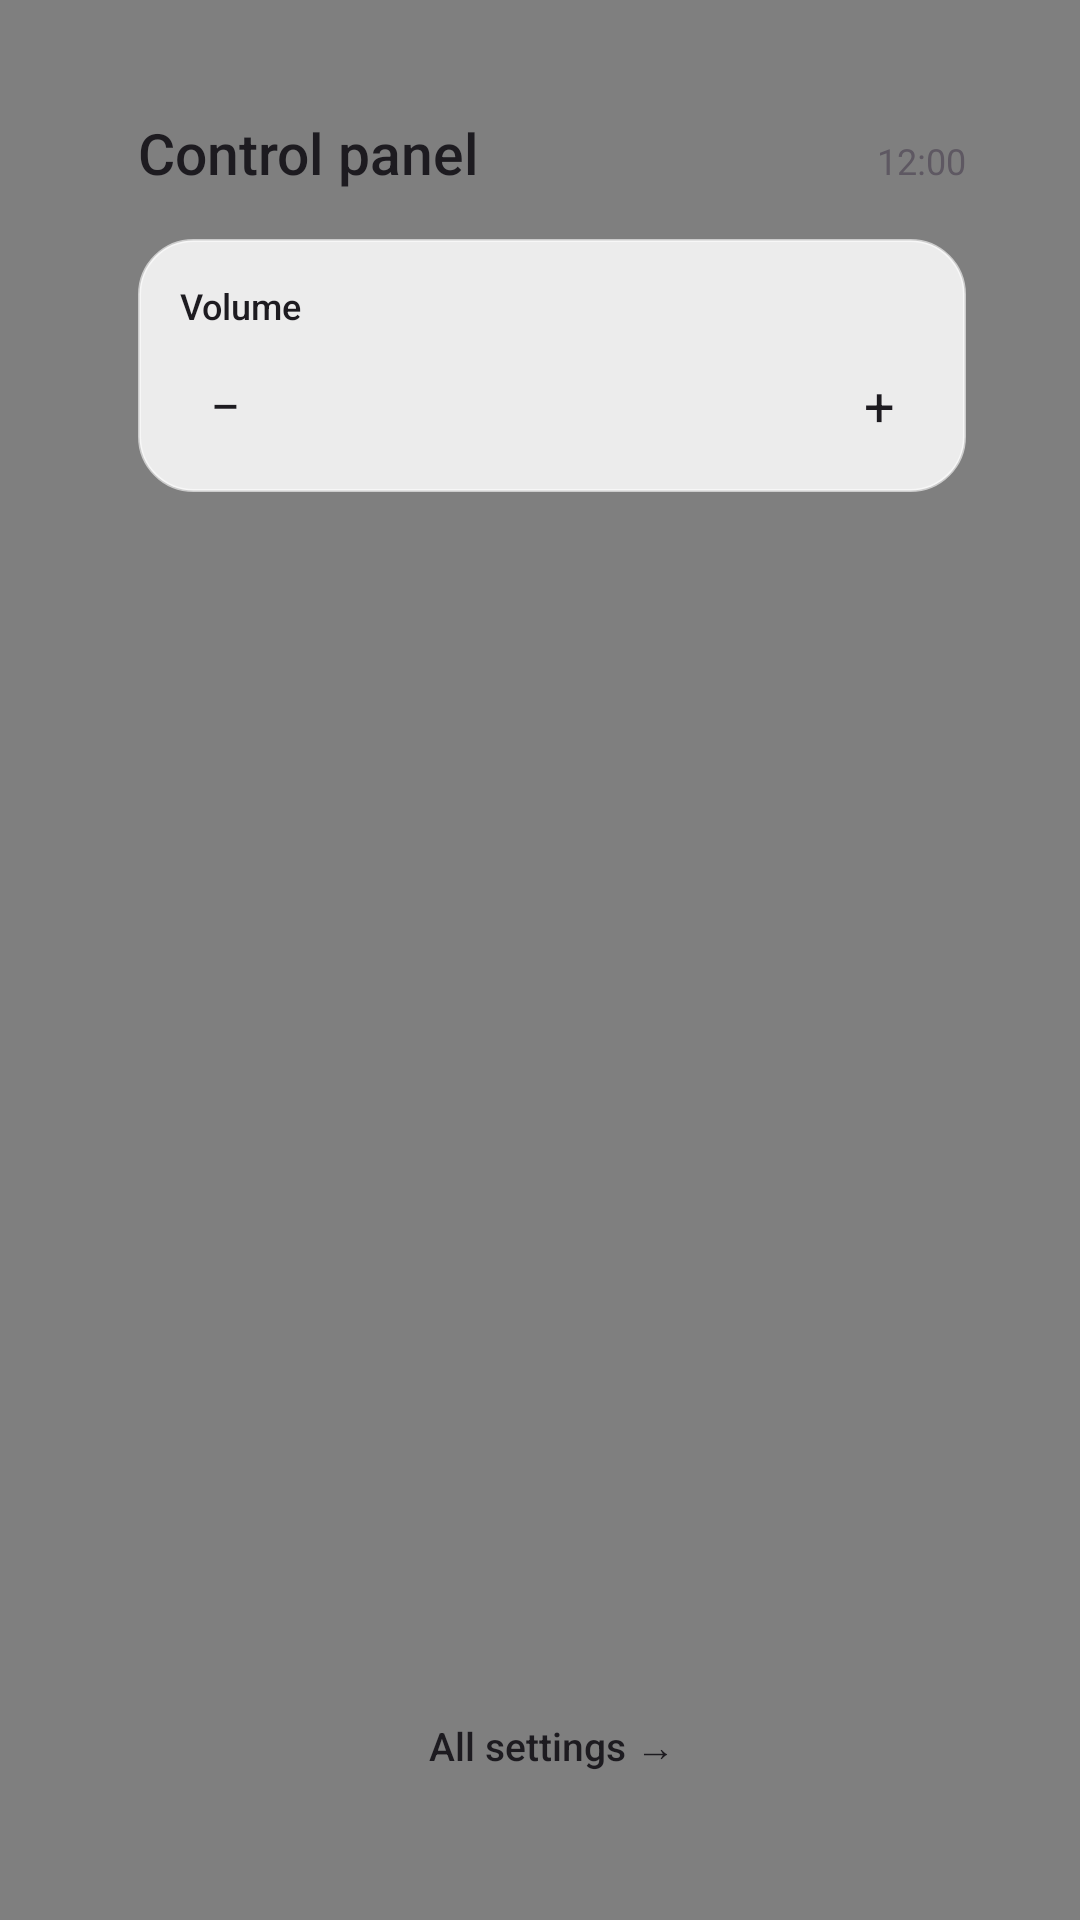

Here is an Android app screen rendered from its layout file. Give the layout XML and the strings, colors and styles it references.
<!-- AndroidManifest.xml: activity theme ControlPanel -->
<!-- res/layout/activity_control_panel.xml -->
<?xml version="1.0" encoding="utf-8"?>
<FrameLayout xmlns:android="http://schemas.android.com/apk/res/android"
    android:id="@+id/dim"
    android:layout_width="match_parent"
    android:layout_height="match_parent"
    android:background="#80000000">

    <LinearLayout
        android:id="@+id/panel"
        android:layout_width="320dp"
        android:layout_height="match_parent"
        android:layout_gravity="end"
        android:layout_marginTop="16dp"
        android:layout_marginEnd="16dp"
        android:layout_marginBottom="16dp"
        android:clipChildren="false"
        android:clipToPadding="false"
        android:orientation="vertical"
        android:padding="22dp">

        
        <LinearLayout
            android:layout_width="match_parent"
            android:layout_height="wrap_content"
            android:gravity="bottom"
            android:orientation="horizontal">

            <TextView
                android:layout_width="0dp"
                android:layout_height="wrap_content"
                android:layout_weight="1"
                android:fontFamily="sans-serif-medium"
                android:text="@string/control_panel"
                android:textColor="@color/text"
                android:textSize="19sp" />

            <TextClock
                android:layout_width="wrap_content"
                android:layout_height="wrap_content"
                android:format12Hour="h:mm"
                android:format24Hour="H:mm"
                android:textColor="@color/muted"
                android:textSize="12sp" />
        </LinearLayout>

        
        <LinearLayout
            android:id="@+id/volumeCard"
            android:layout_width="match_parent"
            android:layout_height="wrap_content"
            android:layout_marginTop="16dp"
            android:background="@drawable/card"
            android:clipChildren="false"
            android:orientation="vertical"
            android:padding="14dp">

            <LinearLayout
                android:layout_width="match_parent"
                android:layout_height="wrap_content"
                android:orientation="horizontal">

                <TextView
                    android:layout_width="0dp"
                    android:layout_height="wrap_content"
                    android:layout_weight="1"
                    android:fontFamily="sans-serif-medium"
                    android:text="@string/volume"
                    android:textColor="@color/text"
                    android:textSize="12sp" />

                <TextView
                    android:id="@+id/volumeValue"
                    android:layout_width="wrap_content"
                    android:layout_height="wrap_content"
                    android:textColor="@color/muted"
                    android:textSize="12sp" />
            </LinearLayout>

            <LinearLayout
                android:id="@+id/volumeControls"
                android:layout_width="match_parent"
                android:layout_height="wrap_content"
                android:layout_marginTop="10dp"
                android:clipChildren="false"
                android:gravity="center_vertical"
                android:orientation="horizontal">

                <TextView
                    android:id="@+id/volDown"
                    android:layout_width="30dp"
                    android:layout_height="30dp"
                    android:contentDescription="@string/volume_down"
                    android:focusable="true"
                    android:gravity="center"
                    android:text="−"
                    android:textColor="@color/text"
                    android:textSize="18sp" />

                <FrameLayout
                    android:id="@+id/volTrack"
                    android:layout_width="0dp"
                    android:layout_height="7dp"
                    android:layout_marginStart="12dp"
                    android:layout_marginEnd="12dp"
                    android:layout_weight="1">

                    <View
                        android:id="@+id/volFill"
                        android:layout_width="match_parent"
                        android:layout_height="match_parent" />
                </FrameLayout>

                <TextView
                    android:id="@+id/volUp"
                    android:layout_width="30dp"
                    android:layout_height="30dp"
                    android:contentDescription="@string/volume_up"
                    android:focusable="true"
                    android:gravity="center"
                    android:text="+"
                    android:textColor="@color/text"
                    android:textSize="18sp" />
            </LinearLayout>

            <TextView
                android:id="@+id/volumeFixedNote"
                android:layout_width="wrap_content"
                android:layout_height="wrap_content"
                android:layout_marginTop="8dp"
                android:text="@string/volume_fixed"
                android:textColor="@color/muted"
                android:textSize="11sp"
                android:visibility="gone" />
        </LinearLayout>

        
        <LinearLayout
            android:layout_width="match_parent"
            android:layout_height="74dp"
            android:layout_marginTop="12dp"
            android:clipChildren="false"
            android:orientation="horizontal">

            <include
                android:id="@+id/tileNetwork"
                layout="@layout/panel_tile"
                android:layout_width="0dp"
                android:layout_height="match_parent"
                android:layout_marginEnd="10dp"
                android:layout_weight="1" />

            <include
                android:id="@+id/tileRemotes"
                layout="@layout/panel_tile"
                android:layout_width="0dp"
                android:layout_height="match_parent"
                android:layout_weight="1" />
        </LinearLayout>

        <LinearLayout
            android:layout_width="match_parent"
            android:layout_height="74dp"
            android:layout_marginTop="10dp"
            android:clipChildren="false"
            android:orientation="horizontal">

            <include
                android:id="@+id/tileDisplay"
                layout="@layout/panel_tile"
                android:layout_width="0dp"
                android:layout_height="match_parent"
                android:layout_marginEnd="10dp"
                android:layout_weight="1" />

            <include
                android:id="@+id/tileApps"
                layout="@layout/panel_tile"
                android:layout_width="0dp"
                android:layout_height="match_parent"
                android:layout_weight="1" />
        </LinearLayout>

        <View
            android:layout_width="match_parent"
            android:layout_height="0dp"
            android:layout_weight="1" />

        <TextView
            android:id="@+id/allSettings"
            android:layout_width="match_parent"
            android:layout_height="40dp"
            android:focusable="true"
            android:fontFamily="sans-serif-medium"
            android:gravity="center"
            android:text="@string/all_settings"
            android:textColor="@color/text"
            android:textSize="13sp" />
    </LinearLayout>
</FrameLayout>
<!-- res/layout/panel_tile.xml (included above) -->
<?xml version="1.0" encoding="utf-8"?>
<LinearLayout xmlns:android="http://schemas.android.com/apk/res/android"
    android:layout_width="match_parent"
    android:layout_height="match_parent"
    android:focusable="true"
    android:orientation="vertical"
    android:paddingStart="12dp"
    android:paddingTop="10dp"
    android:paddingEnd="10dp"
    android:paddingBottom="10dp">

    <ImageView
        android:id="@+id/tileIcon"
        android:layout_width="18dp"
        android:layout_height="18dp"
        android:importantForAccessibility="no" />

    <View
        android:layout_width="match_parent"
        android:layout_height="0dp"
        android:layout_weight="1" />

    <TextView
        android:id="@+id/tileTitle"
        android:layout_width="wrap_content"
        android:layout_height="wrap_content"
        android:fontFamily="sans-serif-medium"
        android:maxLines="1"
        android:textColor="@color/text"
        android:textSize="12sp" />

    <TextView
        android:id="@+id/tileSub"
        android:layout_width="wrap_content"
        android:layout_height="wrap_content"
        android:ellipsize="end"
        android:maxLines="1"
        android:textColor="@color/muted"
        android:textSize="10sp" />
</LinearLayout>
<!-- resources referenced by this layout -->
<resources>
  <color name="muted">#5E5862</color>
  <color name="text">#1D1B20</color>
  <!-- drawable card (drawable) -->
  <?xml version="1.0" encoding="utf-8"?>
  <shape xmlns:android="http://schemas.android.com/apk/res/android" android:shape="rectangle">
      <solid android:color="@color/glass" />
      <stroke android:width="1dp" android:color="@color/glass_line" />
      <corners android:radius="18dp" />
  </shape>
  <string name="all_settings">All settings →</string>
  <string name="control_panel">Control panel</string>
  <string name="volume">Volume</string>
  <string name="volume_down">Volume down</string>
  <string name="volume_fixed">This TV controls the volume itself. Use the remote\'s volume buttons.</string>
  <string name="volume_up">Volume up</string>
  <style name="ControlPanel" parent="@android:style/Theme.DeviceDefault.NoActionBar">
          <item name="android:windowIsTranslucent">true</item>
          <item name="android:windowBackground">@android:color/transparent</item>
          <item name="android:windowNoTitle">true</item>
          <item name="android:windowFullscreen">true</item>
          <item name="android:backgroundDimEnabled">false</item>
          <item name="android:windowAnimationStyle">@null</item>
          <item name="android:colorAccent">@color/accent</item>
      </style>
  <color name="glass">#D9FFFFFF</color>
  <color name="glass_line">#99FFFFFF</color>
  <color name="accent">#8E2C48</color>
</resources>
